Run: headless pygame with SDL's dummy video driver; simulated clock (each Clock.tick advances the game by its frame time, no real sleeping); random seed 0; keys injected as events and as key.get_pressed() state; no mouse input.
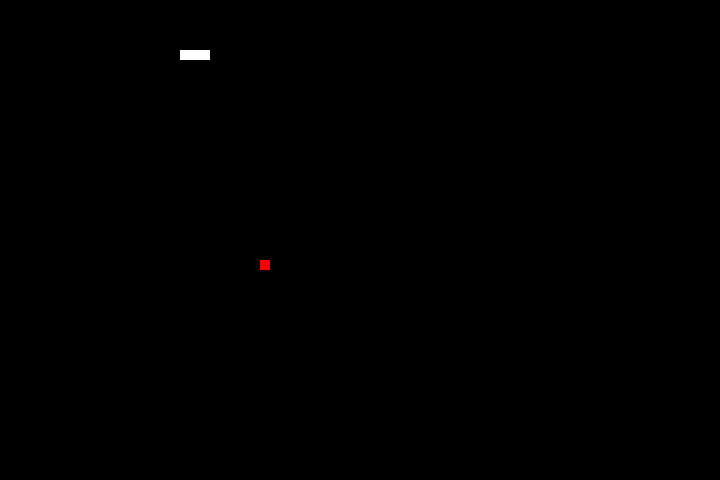
Frame 1 of 4 · flips 1–60 · no input
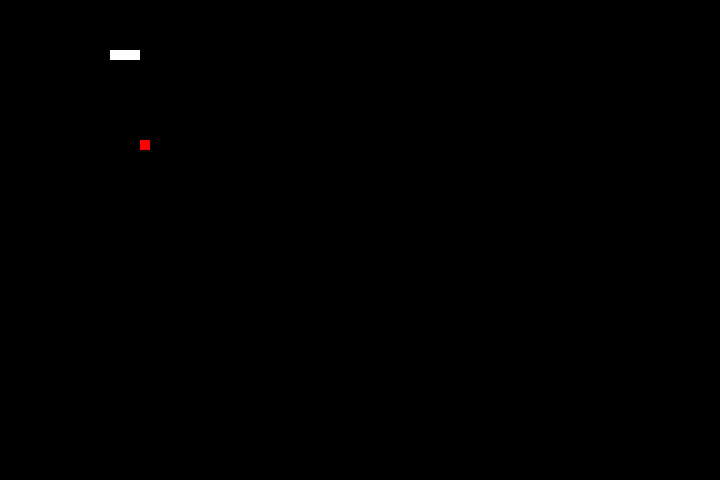
Frame 2 of 4 · flips 61–180 · tapped SPACE, RETURN · held RIGHT (→), D
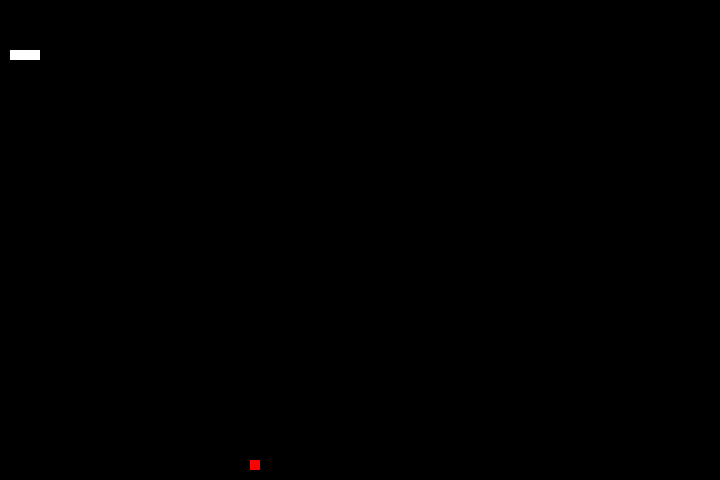
Frame 3 of 4 · flips 181–300 · held DOWN (↓), S
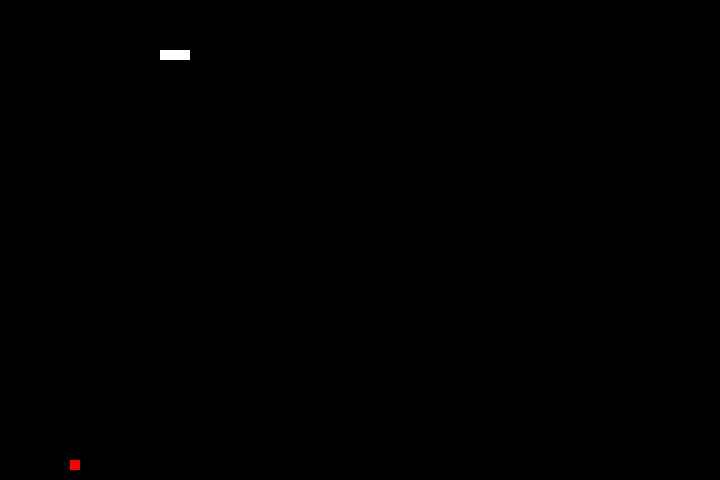
Frame 4 of 4 · flips 301–420 · held LEFT (←), A, UP (↑), W

The pygame program that drew these frames:

import pygame
import sys
import random

'''Sistema de pontuações, pode ser criado adicionando uma lista e quando o
jogo for encerrado, as pontuações são armazenadas em uma lista ou dicionário'''

'''Tela de jogo de menu que o jogador vai botar seu nome para pontuação e dentro
do menu vai ter opção de JOGAR e SOBRE.'''

''' JOGO com problema na hora de pegar a maça'''

tela_lar = 720  # [0]
tela_alt = 480  # [1]
pixel_tamanho = 10


def colisao(pos1, pos2):
    return pos1 == pos2


def limites(pos):
    if 0 <= pos[0] < tela_lar and 0 <= pos[1] < tela_alt:
        return False
    else:
        return True


def randomiza():
    x = random.randint(0, tela_lar)
    y = random.randint(0, tela_alt)
    return x // pixel_tamanho * pixel_tamanho, y // pixel_tamanho * pixel_tamanho


pygame.init()  # Inicia o pygame

tela = pygame.display.set_mode((tela_lar, tela_alt))  # Criar a janela
pygame.display.set_caption('Jogo da Snake!')


# a cobrinha pode ser representado por uma lista, cada elemento sendo uma posição.
cobra_xy = [(250, 50), (260, 50), (270, 50)]
cobra = pygame.Surface((pixel_tamanho, pixel_tamanho))  # criando a cobra
cobra.fill((255, 255, 255))  # dando cor a cobra
cobra_direcao = pygame.K_LEFT  # A variável vai receber uma tecla por padrão.

maca = pygame.Surface((pixel_tamanho, pixel_tamanho))
maca.fill((255, 0, 0))
maca_xy = randomiza()


def reiniciar():
    global cobra_xy
    global maca_xy
    global cobra_direcao
    cobra_xy = [(250, 50), (260, 50), (270, 50)]
    cobra_direcao = pygame.K_LEFT
    maca_xy = randomiza()


# Laço principal do jogo
while True:
    pygame.time.Clock().tick(10)  # Diminui o FPS do jogo, uma coisa útil!

    tela.fill((0, 0, 0))
    for evento in pygame.event.get():  # área de eventos do jogo
        if evento.type == pygame.QUIT:  # permite fechar a janela pelo X
            sys.exit()

        elif evento.type == pygame.KEYDOWN:
            if evento.key in [pygame.K_UP, pygame.K_DOWN, pygame.K_LEFT, pygame.K_RIGHT]:
                # Vai verificar se o tipo de evento é algum dos que está dentro da lista;
                cobra_direcao = evento.key

    tela.blit(maca, maca_xy)

    if colisao(maca_xy, cobra_xy[0]):
        cobra_xy.append((-10, -10))
        maca = randomiza()

    for posicao in cobra_xy:
        tela.blit(cobra, posicao)

    for i in range(len(cobra_xy) - 1, 0, -1):
        if colisao(cobra_xy[0], cobra_xy[i]):
            reiniciar()

        cobra_xy[i] = cobra_xy[i-1]

    if limites(cobra_xy[0]):
        reiniciar()

    if cobra_direcao == pygame.K_UP:
        cobra_xy[0] = (cobra_xy[0][0], cobra_xy[0][1] - pixel_tamanho)

    elif cobra_direcao == pygame.K_DOWN:
        cobra_xy[0] = (cobra_xy[0][0], cobra_xy[0][1] + pixel_tamanho)

    elif cobra_direcao == pygame.K_LEFT:
        cobra_xy[0] = (cobra_xy[0][0] - pixel_tamanho, cobra_xy[0][1])

    elif cobra_direcao == pygame.K_RIGHT:
        cobra_xy[0] = (cobra_xy[0][0] + pixel_tamanho, cobra_xy[0][1])

    pygame.display.update()
